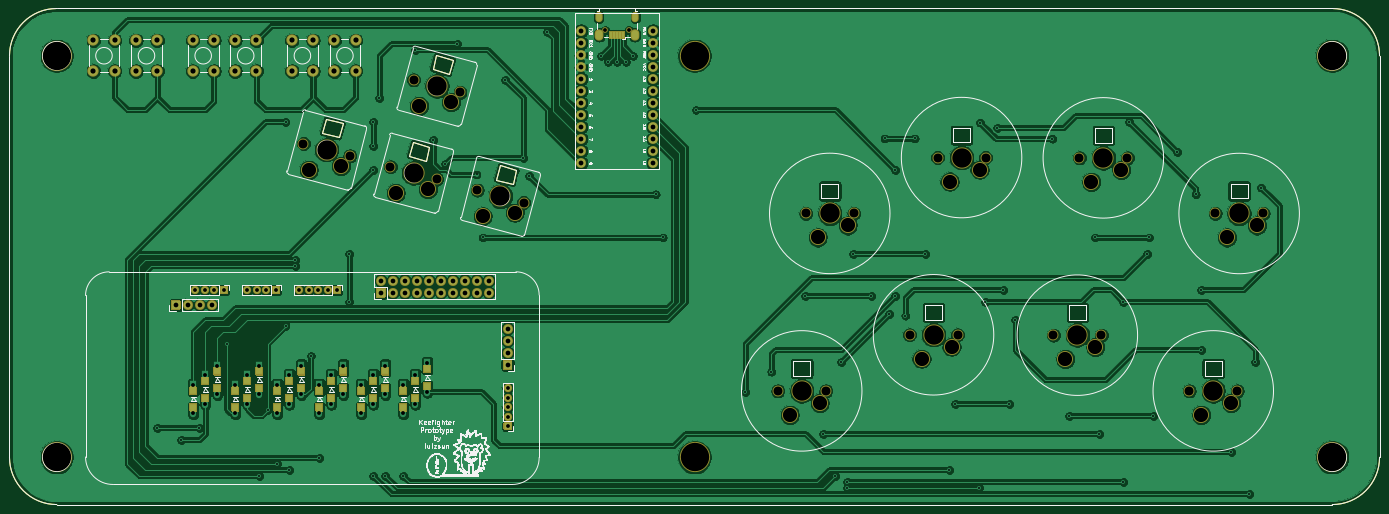
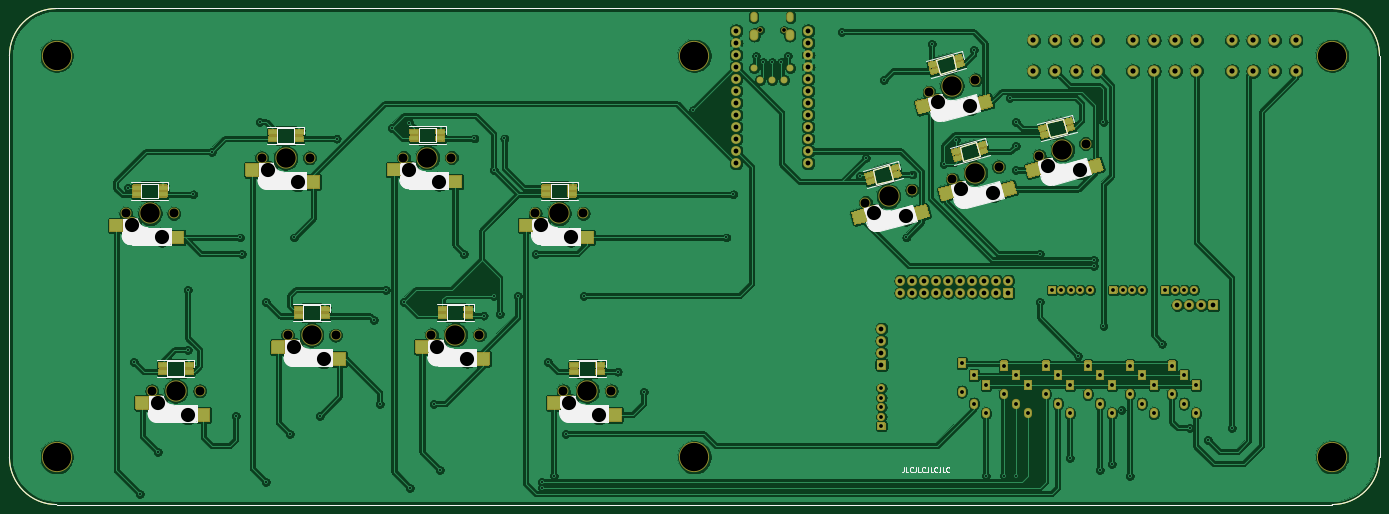
Circuit board: 8 layer files. Board 290.0 x 105.0 mm.
- bottom_copper: keefighter-B_Cu.gbr (533696 bytes)
- bottom_mask: keefighter-B_Mask.gbr (42878 bytes)
- bottom_silk: keefighter-B_SilkS.gbr (21960 bytes)
- outline: keefighter-Edge_Cuts.gbr (3595 bytes)
- top_copper: keefighter-F_Cu.gbr (467371 bytes)
- top_mask: keefighter-F_Mask.gbr (24790 bytes)
- top_silk: keefighter-F_SilkS.gbr (159192 bytes)
- drill: keefighter.drl (4752 bytes)

=== bottom_copper: keefighter-B_Cu.gbr (533696 bytes, source omitted) ===
=== bottom_mask: keefighter-B_Mask.gbr (42878 bytes, source omitted) ===
=== bottom_silk: keefighter-B_SilkS.gbr (21960 bytes, source omitted) ===
=== outline: keefighter-Edge_Cuts.gbr ===
G04 #@! TF.GenerationSoftware,KiCad,Pcbnew,(5.1.9)-1*
G04 #@! TF.CreationDate,2021-03-21T07:55:49-07:00*
G04 #@! TF.ProjectId,keefighter,6b656566-6967-4687-9465-722e6b696361,rev?*
G04 #@! TF.SameCoordinates,Original*
G04 #@! TF.FileFunction,Profile,NP*
%FSLAX46Y46*%
G04 Gerber Fmt 4.6, Leading zero omitted, Abs format (unit mm)*
G04 Created by KiCad (PCBNEW (5.1.9)-1) date 2021-03-21 07:55:49*
%MOMM*%
%LPD*%
G01*
G04 APERTURE LIST*
G04 #@! TA.AperFunction,Profile*
%ADD10C,0.200000*%
G04 #@! TD*
G04 #@! TA.AperFunction,Profile*
%ADD11C,0.120000*%
G04 #@! TD*
G04 APERTURE END LIST*
D10*
X357792882Y-173878972D02*
X357792883Y-88878972D01*
X77792883Y-183878972D02*
X347792883Y-183878972D01*
X347792883Y-78878972D02*
G75*
G02*
X357792883Y-88878972I0J-10000000D01*
G01*
X67792883Y-88878972D02*
X67792883Y-173878972D01*
X77792883Y-183878972D02*
G75*
G02*
X67792883Y-173878972I0J10000000D01*
G01*
X357792882Y-173878973D02*
G75*
G02*
X347792883Y-183878972I-9999999J0D01*
G01*
X67792883Y-88878972D02*
G75*
G02*
X77792883Y-78878972I10000000J0D01*
G01*
X347792883Y-78878972D02*
X77792883Y-78878972D01*
D11*
X239616508Y-119054772D02*
X239616508Y-115954772D01*
X239616508Y-115954772D02*
X243216508Y-115954772D01*
X243216508Y-115954772D02*
X243216508Y-119054772D01*
X243216508Y-119054772D02*
X239616508Y-119054772D01*
X157335369Y-91751934D02*
X158137708Y-88757564D01*
X158137708Y-88757564D02*
X161615041Y-89689312D01*
X161615041Y-89689312D02*
X160812702Y-92683682D01*
X160812702Y-92683682D02*
X157335369Y-91751934D01*
X137481312Y-106154066D02*
X134003979Y-105222318D01*
X138283651Y-103159696D02*
X137481312Y-106154066D01*
X134806318Y-102227948D02*
X138283651Y-103159696D01*
X134003979Y-105222318D02*
X134806318Y-102227948D01*
X174283086Y-116015072D02*
X170805753Y-115083324D01*
X175085425Y-113020702D02*
X174283086Y-116015072D01*
X171608092Y-112088954D02*
X175085425Y-113020702D01*
X170805753Y-115083324D02*
X171608092Y-112088954D01*
X233685241Y-156620616D02*
X233685241Y-153520616D01*
X233685241Y-153520616D02*
X237285241Y-153520616D01*
X237285241Y-153520616D02*
X237285241Y-156620616D01*
X237285241Y-156620616D02*
X233685241Y-156620616D01*
X265185746Y-144746433D02*
X261585746Y-144746433D01*
X265185746Y-141646433D02*
X265185746Y-144746433D01*
X261585746Y-141646433D02*
X265185746Y-141646433D01*
X261585746Y-144746433D02*
X261585746Y-141646433D01*
X295626194Y-144824564D02*
X292026194Y-144824564D01*
X295626194Y-141724564D02*
X295626194Y-144824564D01*
X292026194Y-141724564D02*
X295626194Y-141724564D01*
X292026194Y-144824564D02*
X292026194Y-141724564D01*
X324395820Y-156620461D02*
X320795820Y-156620461D01*
X324395820Y-153520461D02*
X324395820Y-156620461D01*
X320795820Y-153520461D02*
X324395820Y-153520461D01*
X320795820Y-156620461D02*
X320795820Y-153520461D01*
X326274618Y-119069621D02*
X326274618Y-115969621D01*
X326274618Y-115969621D02*
X329874618Y-115969621D01*
X329874618Y-115969621D02*
X329874618Y-119069621D01*
X329874618Y-119069621D02*
X326274618Y-119069621D01*
X301124162Y-107297086D02*
X297524162Y-107297086D01*
X301124162Y-104197086D02*
X301124162Y-107297086D01*
X297524162Y-104197086D02*
X301124162Y-104197086D01*
X297524162Y-107297086D02*
X297524162Y-104197086D01*
X267520580Y-107231339D02*
X267520580Y-104131339D01*
X267520580Y-104131339D02*
X271120580Y-104131339D01*
X271120580Y-104131339D02*
X271120580Y-107231339D01*
X271120580Y-107231339D02*
X267520580Y-107231339D01*
X152404866Y-110152821D02*
X153207205Y-107158451D01*
X153207205Y-107158451D02*
X156684538Y-108090199D01*
X156684538Y-108090199D02*
X155882199Y-111084569D01*
X155882199Y-111084569D02*
X152404866Y-110152821D01*
M02*

=== top_copper: keefighter-F_Cu.gbr (467371 bytes, source omitted) ===
=== top_mask: keefighter-F_Mask.gbr (24790 bytes, source omitted) ===
=== top_silk: keefighter-F_SilkS.gbr (159192 bytes, source omitted) ===
=== drill: keefighter.drl ===
M48
; DRILL file {KiCad (5.1.9)-1} date 03/21/21 07:55:51
; FORMAT={-:-/ absolute / inch / decimal}
; #@! TF.CreationDate,2021-03-21T07:55:51-07:00
; #@! TF.GenerationSoftware,Kicad,Pcbnew,(5.1.9)-1
FMAT,2
INCH
T1C0.0157
T2C0.0217
T3C0.0315
T4C0.0320
T5C0.0335
T6C0.0394
T7C0.0400
T8C0.0433
T9C0.0315
T10C0.0748
T11C0.1181
T12C0.1614
T13C0.2362
%
G90
G05
T1
X3.9Y-6.6
X4.1Y-6.7
X4.25Y-6.6
X4.4803Y-5.9
X4.75Y-7.0
X4.8197Y-6.45
X4.9Y-6.9
X4.9697Y-4.05
X4.9697Y-5.75
X5.0Y-6.95
X5.05Y-5.2
X5.05Y-5.25
X5.1803Y-6.0
X5.25Y-6.85
X5.5Y-5.15
X5.5Y-5.55
X5.7Y-4.05
X5.7Y-4.25
X5.7Y-4.45
X5.7Y-7.0
X5.75Y-3.85
X5.8Y-7.0
X5.95Y-7.0
X6.05Y-3.45
X6.2Y-4.2
X6.3Y-4.4
X6.4Y-3.4
X6.5612Y-4.4888
X6.6132Y-5.0132
X6.8Y-3.7
X6.95Y-4.35
X7.0Y-4.5
X7.15Y-3.3
X7.6Y-3.5
X7.6559Y-3.55
X7.7309Y-3.55
X7.8059Y-3.55
X7.8657Y-3.5
X8.0537Y-4.6537
X8.1132Y-5.0132
X8.3888Y-3.95
X8.8Y-6.3
X9.0173Y-6.1327
X9.3Y-5.5
X9.45Y-6.65
X9.55Y-7.0
X9.6Y-6.05
X9.65Y-7.05
X9.65Y-7.1
X9.7Y-5.15
X9.85Y-5.5
X9.9618Y-4.1882
X10.0Y-5.65
X10.05Y-4.45
X10.05Y-5.5
X10.1348Y-5.6652
X10.2118Y-4.1882
X10.3Y-5.15
X10.5Y-6.95
X10.55Y-6.4
X10.75Y-7.1
X10.7575Y-4.0575
X10.8Y-5.55
X10.9Y-4.1
X10.95Y-5.45
X11.0Y-6.4
X11.05Y-5.7
X11.3592Y-4.1908
X11.5Y-6.5
X11.7138Y-5.0138
X11.75Y-6.65
X11.95Y-5.55
X11.95Y-7.05
X12.0Y-4.05
X12.15Y-5.15
X12.1638Y-5.0138
X12.2Y-6.5
X12.4Y-4.3
X12.5543Y-4.6543
X12.6Y-5.45
X12.6Y-5.95
X12.85Y-6.8
X13.0Y-7.15
X13.05Y-6.05
X13.0992Y-4.5992
T3
X4.2174Y-5.4503
X4.2961Y-5.4503
X4.3749Y-5.4503
X4.4536Y-5.4503
X4.6505Y-5.4503
X4.7292Y-5.4503
X4.808Y-5.4503
X4.8867Y-5.4503
X5.0835Y-5.4503
X5.1623Y-5.4503
X5.241Y-5.4503
X5.3198Y-5.4503
X5.3985Y-5.4503
X6.8197Y-6.27
X6.8197Y-6.3487
X6.8197Y-6.4274
X6.8197Y-6.5062
X6.8197Y-6.5849
T4
X4.2Y-6.2423
X4.2Y-6.4785
X4.3Y-6.162
X4.3Y-6.3982
X4.4Y-6.0817
X4.4Y-6.3179
X4.55Y-6.2423
X4.55Y-6.4785
X4.65Y-6.162
X4.65Y-6.3982
X4.75Y-6.0817
X4.75Y-6.3179
X4.9Y-6.2423
X4.9Y-6.4785
X5.0Y-6.162
X5.0Y-6.3982
X5.1Y-6.0817
X5.1Y-6.3179
X5.25Y-6.2423
X5.25Y-6.4785
X5.35Y-6.162
X5.35Y-6.3982
X5.45Y-6.0817
X5.45Y-6.3179
X5.6Y-6.2423
X5.6Y-6.4785
X5.7Y-6.162
X5.7Y-6.3982
X5.8Y-6.0817
X5.8Y-6.3179
X5.95Y-6.2423
X5.95Y-6.4785
X6.05Y-6.162
X6.05Y-6.3982
X6.15Y-6.062
X6.15Y-6.2982
T6
X4.0537Y-5.5764
X4.1537Y-5.5764
X4.2537Y-5.5764
X4.3537Y-5.5764
X5.7628Y-5.3737
X5.7628Y-5.4737
X5.8628Y-5.3737
X5.8628Y-5.4737
X5.9628Y-5.3737
X5.9628Y-5.4737
X6.0628Y-5.3737
X6.0628Y-5.4737
X6.1628Y-5.3737
X6.1628Y-5.4737
X6.2628Y-5.3737
X6.2628Y-5.4737
X6.3628Y-5.3737
X6.3628Y-5.4737
X6.4628Y-5.3737
X6.4628Y-5.4737
X6.5628Y-5.3737
X6.5628Y-5.4737
X6.6628Y-5.3737
X6.6628Y-5.4737
X6.8193Y-5.7731
X6.8193Y-5.8731
X6.8193Y-5.9731
X6.8193Y-6.0731
T7
X7.4313Y-3.2925
X7.4313Y-3.3925
X7.4313Y-3.4925
X7.4313Y-3.5925
X7.4313Y-3.6925
X7.4313Y-3.7925
X7.4313Y-3.8925
X7.4313Y-3.9925
X7.4313Y-4.0925
X7.4313Y-4.1925
X7.4313Y-4.2925
X7.4313Y-4.3925
X8.0313Y-3.2925
X8.0313Y-3.3925
X8.0313Y-3.4925
X8.0313Y-3.5925
X8.0313Y-3.6925
X8.0313Y-3.7925
X8.0313Y-3.8925
X8.0313Y-3.9925
X8.0313Y-4.0925
X8.0313Y-4.1925
X8.0313Y-4.2925
X8.0313Y-4.3925
T8
X3.3678Y-3.3712
X3.3678Y-3.6271
X3.545Y-3.3712
X3.545Y-3.6271
X3.7222Y-3.3712
X3.7222Y-3.6271
X3.8993Y-3.3712
X3.8993Y-3.6271
X4.1946Y-3.3712
X4.1946Y-3.6271
X4.3718Y-3.3712
X4.3718Y-3.6271
X4.5489Y-3.3712
X4.5489Y-3.6271
X4.7261Y-3.3712
X4.7261Y-3.6271
X5.0214Y-3.3712
X5.0214Y-3.6271
X5.1985Y-3.3712
X5.1985Y-3.6271
X5.3757Y-3.3712
X5.3757Y-3.6271
X5.5529Y-3.3712
X5.5529Y-3.6271
T9
X7.6331Y-3.2839
X7.8299Y-3.2839
T10
X5.1184Y-4.2309
X5.5048Y-4.3344
X5.8429Y-4.425
X6.037Y-3.7005
X6.2292Y-4.5285
X6.4233Y-3.8041
X6.5673Y-4.6191
X6.9537Y-4.7226
X9.0711Y-6.2922
X9.3046Y-4.8132
X9.4711Y-6.2922
X9.7046Y-4.8132
X10.1695Y-5.8247
X10.4032Y-4.3477
X10.5695Y-5.8247
X10.8032Y-4.3477
X11.368Y-5.8277
X11.5844Y-4.3503
X11.768Y-5.8277
X11.9844Y-4.3503
X12.5006Y-6.2921
X12.7163Y-4.8138
X12.9006Y-6.2921
X13.1163Y-4.8138
T11
X5.1632Y-4.4499
X5.4306Y-4.4181
X5.8877Y-4.6441
X6.0818Y-3.9196
X6.155Y-4.6122
X6.3492Y-3.8877
X6.6121Y-4.8382
X6.8795Y-4.8063
X9.1711Y-6.4922
X9.4046Y-5.0132
X9.4211Y-6.3922
X9.6546Y-4.9132
X10.2695Y-6.0247
X10.5032Y-4.5477
X10.5195Y-5.9247
X10.7532Y-4.4477
X11.468Y-6.0277
X11.6844Y-4.5503
X11.718Y-5.9277
X11.9344Y-4.4503
X12.6006Y-6.4921
X12.8163Y-5.0138
X12.8506Y-6.3921
X13.0663Y-4.9138
T12
X5.3116Y-4.2826
X6.036Y-4.4768
X6.2302Y-3.7523
X6.7605Y-4.6709
X9.2711Y-6.2922
X9.5046Y-4.8132
X10.3695Y-5.8247
X10.6032Y-4.3477
X11.568Y-5.8277
X11.7844Y-4.3503
X12.7006Y-6.2921
X12.9163Y-4.8138
T13
X3.0627Y-3.4992
X3.0627Y-6.8456
X8.3777Y-3.4992
X8.3777Y-6.8456
X13.6926Y-3.4992
X13.6926Y-6.8456
T2
G00X7.5789Y-3.1884
M15
G01X7.5789Y-3.1628
M16
G05
G00X7.8841Y-3.1884
M15
G01X7.8841Y-3.1628
M16
G05
T5
G00X7.5848Y-3.336
M15
G01X7.5848Y-3.3144
M16
G05
G00X7.8781Y-3.336
M15
G01X7.8781Y-3.3144
M16
G05
T0
M30

